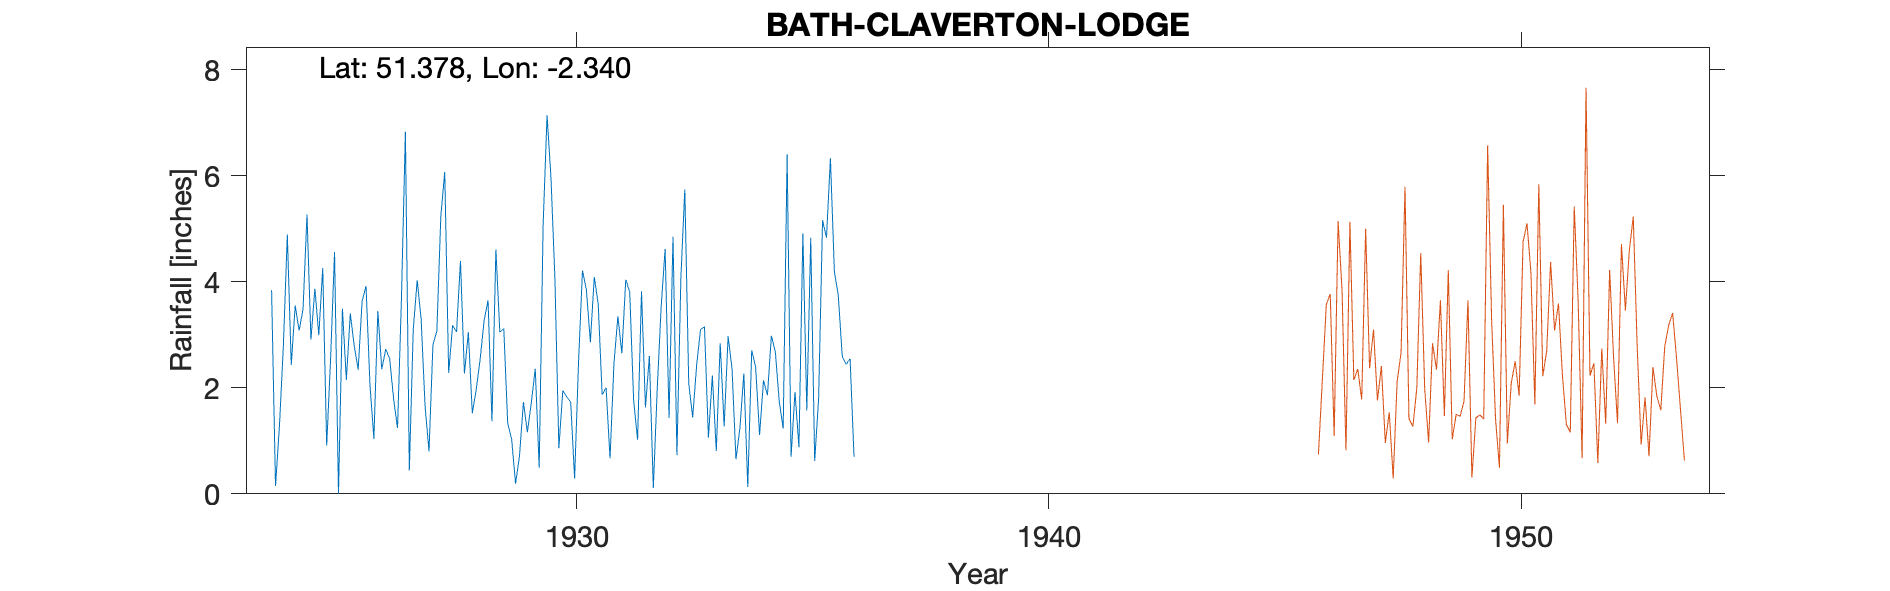

Values plotted in this chart, from the file beside it:
BATH-CLAVERTON-LODGE, , , , , , , , , , , , , , , , , , , , , 
Grid ref, ST764644, Long, -2.34, Lat, 51.38, Elevation, 375, ft, , , , , , , , , , , , , 
Station no, 1984, , , , , , , , , , , , , , , , , , , , 
, 1920, 1921, 1922, 1923, 1924, 1925, 1926, 1927, 1928, 1929, 1930, 1931, 1932, 1933, 1934, 1935, 1936, 1937, 1938, 1939, 1940
January, , , , , 3.84, 2.99, 3.92, 3.1, 4.39, 1.33, 4.05, 1.87, 2.6, 2.42, 2.27, 0.7, 3.74, , , , 
February, , , , , 0.15, 4.26, 2.05, 4.03, 2.27, 1.03, 0.86, 2, 0.11, 3.1, 0.13, 1.92, 2.6, , , , 
March, , , , , 1.28, 0.91, 1.04, 3.3, 3.05, 0.19, 1.95, 0.67, 1.99, 3.15, 2.71, 0.88, 2.44, , , , 
April, , , , , 2.8, 2.55, 3.45, 1.66, 1.52, 0.72, 1.83, 2.46, 3.54, 1.06, 2.39, 4.91, 2.55, , , , 
May, , , , , 4.89, 4.56, 2.35, 0.8, 1.97, 1.73, 1.73, 3.35, 4.62, 2.23, 1.11, 1.57, 0.7, , , , 
June, , , , , 2.43, 0, 2.73, 2.81, 2.54, 1.16, 0.29, 2.65, 1.43, 0.81, 2.14, 4.83, , , , , 
July, , , , , 3.55, 3.49, 2.55, 3.07, 3.27, 1.72, 2.49, 4.04, 4.85, 2.84, 1.86, 0.62, , , , , 
August, , , , , 3.08, 2.15, 1.8, 5.23, 3.65, 2.36, 4.21, 3.81, 0.73, 1.27, 2.98, 1.79, , , , , 
September, , , , , 3.49, 3.4, 1.24, 6.07, 1.37, 0.49, 3.84, 1.76, 4.07, 2.97, 2.68, 5.16, , , , , 
October, , , , , 5.27, 2.79, 3.69, 2.28, 4.61, 5.07, 2.86, 1.02, 5.74, 2.36, 1.74, 4.83, , , , , 
November, , , , , 2.91, 2.34, 6.83, 3.18, 3.05, 7.14, 4.09, 3.82, 2.08, 0.65, 1.23, 6.33, , , , , 
December, , , , , 3.87, 3.63, 0.44, 3.05, 3.12, 5.95, 3.57, 1.63, 1.44, 1.24, 6.4, 4.2, , , , , 
Total, , , , , 37.56, 33.07, 32.09, 38.58, 34.81, 28.89, 31.77, 29.08, 33.2, 24.1, 27.64, 37.74, , , , , 
1928 Oct Gauge moved 120yds E at end of …, , , , , , , , , , , , , , , , , , , , , 
1930 Spring Gauge moved 80yds E, , , , , , , , , , , , , , , , , , , , , 
1936 Moved to 2.5 miles NE to Mumfords B…, , , , , , , , , , , , , , , , , , , , , 
